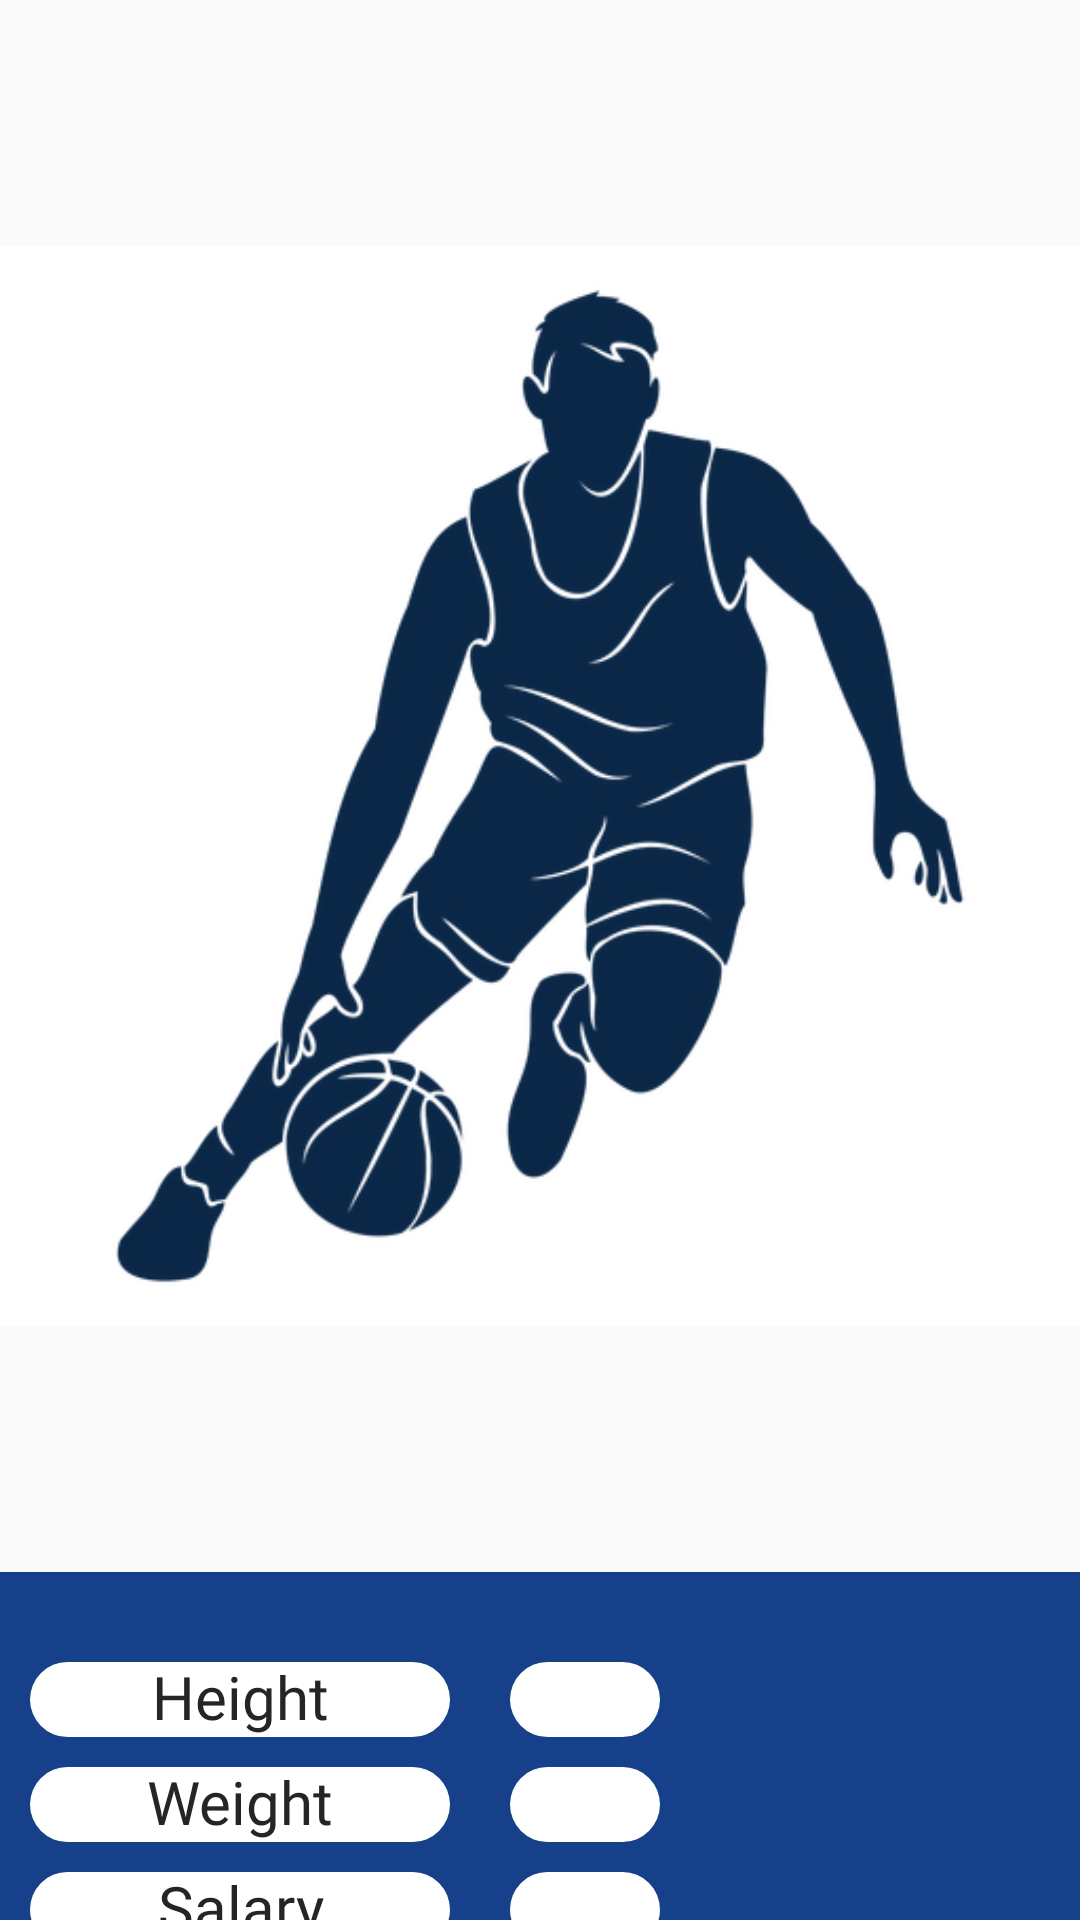

The Android layout XML behind this screen, and the referenced resources:
<!-- AndroidManifest.xml: application theme Theme.DrawerSliding -->
<!-- res/layout/searchpage.xml -->
<?xml version="1.0" encoding="utf-8"?>
<LinearLayout xmlns:android="http://schemas.android.com/apk/res/android"
    xmlns:app="http://schemas.android.com/apk/res-auto"
    xmlns:tools="http://schemas.android.com/tools"
    android:id="@+id/container"
    android:layout_width="match_parent"
    android:layout_height="match_parent"
    tools:context=".MarketPlace.SearchPage"
    android:orientation="vertical">

    <ImageView
        android:layout_width="match_parent"
        android:layout_height="524dp"
        android:src="@drawable/player_logo" />

    <LinearLayout
        android:layout_width="match_parent"
        android:layout_height="217dp"
        android:background="@color/NBAblue"
        android:orientation="horizontal">

        <LinearLayout
            android:layout_width="wrap_content"
            android:layout_height="wrap_content"
            android:orientation="vertical">

            <EditText
                android:id="@+id/editTextHeight"
                android:layout_width="140dp"
                android:layout_height="25dp"
                android:layout_marginLeft="10dp"
                android:layout_marginTop="30dp"
                android:layout_marginRight="10dp"
                android:background="@drawable/radius"
                android:fontFamily="@font/cyberformtitleital"
                android:hint="Height"
                android:textAlignment="center"
                android:textColor="@color/black"
                android:textColorHint="@color/black"
                android:textSize="20sp" />

            <EditText
                android:id="@+id/editTextWeight"
                android:layout_width="140dp"
                android:layout_height="25dp"
                android:layout_marginLeft="10dp"
                android:layout_marginTop="10dp"
                android:layout_marginRight="10dp"
                android:background="@drawable/radius"
                android:fontFamily="@font/cyberformtitleital"
                android:hint="Weight"
                android:textAlignment="center"
                android:textColor="@color/black"
                android:textColorHint="@color/black"
                android:textSize="20sp" />

            <EditText
                android:id="@+id/editTextSalary"
                android:layout_width="140dp"
                android:layout_height="25dp"
                android:layout_marginLeft="10dp"
                android:layout_marginTop="10dp"
                android:layout_marginRight="10dp"
                android:background="@drawable/radius"
                android:fontFamily="@font/cyberformtitleital"
                android:hint="Salary"
                android:textAlignment="center"
                android:textColor="@color/black"
                android:textColorHint="@color/black"
                android:textSize="20sp" />

            <EditText
                android:id="@+id/editTextPosition"
                android:layout_width="140dp"
                android:layout_height="25dp"
                android:layout_marginLeft="10dp"
                android:layout_marginTop="10dp"
                android:layout_marginRight="10dp"
                android:background="@drawable/radius"
                android:fontFamily="@font/cyberformtitleital"
                android:hint="Position"
                android:textAlignment="center"
                android:textColor="@color/black"
                android:textColorHint="@color/black"
                android:textSize="20sp" />


        </LinearLayout>

        <LinearLayout
            android:layout_width="80dp"
            android:layout_height="match_parent"
            android:orientation="vertical">

            <LinearLayout
                android:layout_width="80dp"
                android:layout_height="match_parent"
                android:orientation="vertical">


                <EditText
                    android:id="@+id/heightcond"
                    android:layout_width="50dp"
                    android:layout_height="25dp"
                    android:layout_marginLeft="10dp"
                    android:layout_marginTop="30dp"
                    android:layout_marginRight="10dp"
                    android:background="@drawable/radius"
                    android:fontFamily="@font/cyberformtitleital"
                    android:textAlignment="center"
                    android:textColor="@color/black"
                    android:textColorHint="@color/black"
                    android:textSize="20sp" />

                <EditText
                    android:id="@+id/weightcond"
                    android:layout_width="50dp"
                    android:layout_height="25dp"
                    android:layout_marginLeft="10dp"
                    android:layout_marginTop="10dp"
                    android:layout_marginRight="10dp"
                    android:background="@drawable/radius"
                    android:fontFamily="@font/cyberformtitleital"
                    android:textAlignment="center"
                    android:textColor="@color/black"
                    android:textColorHint="@color/black"
                    android:textSize="20sp" />

                <EditText
                    android:id="@+id/salarycond"
                    android:layout_width="50dp"
                    android:layout_height="25dp"
                    android:layout_marginLeft="10dp"
                    android:layout_marginTop="10dp"
                    android:layout_marginRight="10dp"
                    android:background="@drawable/radius"
                    android:fontFamily="@font/cyberformtitleital"
                    android:textAlignment="center"
                    android:textColor="@color/black"
                    android:textColorHint="@color/black"
                    android:textSize="20sp" />


            </LinearLayout>
        </LinearLayout>

        <LinearLayout
            android:layout_width="match_parent"
            android:layout_height="match_parent"
            android:orientation="horizontal">

            <ImageView
                android:id="@+id/buttonFilter"
                android:layout_width="match_parent"
                android:layout_height="177dp"
                android:src="@drawable/searchicon" />
        </LinearLayout>


    </LinearLayout>

</LinearLayout>
<!-- resources referenced by this layout -->
<resources>
  <color name="NBAblue">#17408B</color>
  <color name="black">#252525</color>
  <!-- drawable player_logo: jpg bitmap (drawable, 84774 bytes) -->
  <!-- drawable radius (drawable) -->
  <?xml version="1.0" encoding="utf-8"?>
  <shape xmlns:android="http://schemas.android.com/apk/res/android" android:shape="rectangle">
      <solid android:color="@color/white"/>
      <corners android:radius="20dp" />
  </shape>
  <style name="Theme.DrawerSliding" parent="Theme.MaterialComponents.DayNight.NoActionBar.Bridge">
          
          <item name="colorPrimary">@color/purple_500</item>
          <item name="colorPrimaryVariant">@color/purple_700</item>
          <item name="colorOnPrimary">@color/white</item>
          
          <item name="colorSecondary">@color/teal_200</item>
          <item name="colorSecondaryVariant">@color/teal_700</item>
          <item name="colorOnSecondary">@color/black</item>
          
          <item name="android:statusBarColor" tools:targetApi="l">?attr/colorPrimaryVariant</item>
          
      </style>
  <color name="white">#FFFFFFFF</color>
  <color name="purple_500">#FF6200EE</color>
  <color name="purple_700">#FF3700B3</color>
  <color name="teal_200">#FF03DAC5</color>
  <color name="teal_700">#FF018786</color>
</resources>
